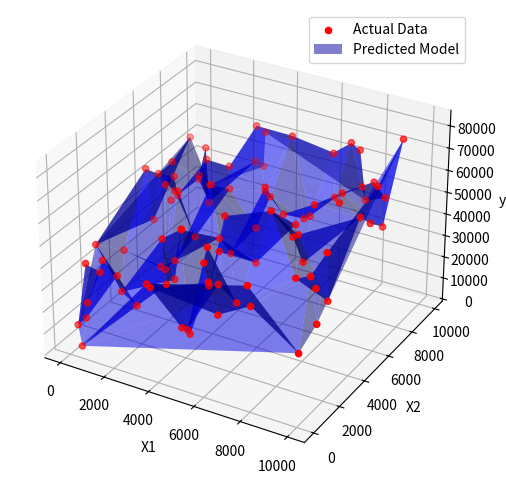

Generate this figure with matplotlib:
"""Open-source Linear Model
[redacted]
Fell free to use in your program """

import numpy as np
import matplotlib.pyplot as plt

# Enter you data -----------------------------------------------------------------
np.random.seed(1)
X1 = np.random.randint(0, 10000, size=100)  
X2 = np.random.randint(0, 10000, size=100)  
X3 = np.random.randint(0, 10000, size=100)  

y = 2 * X1 + 3 * X2 + 4 * X3 + np.random.randint(500, 1000, size=100)  

X = np.column_stack((X1, X2, X3)) 
#--------------------------------------------------------------------------------



X_min = np.min(X, axis=0)
X_max = np.max(X, axis=0)
X_norm = (X - X_min) / (X_max - X_min) 




m = len(y)
alpha_values = np.array([1, 0.1, 0.001, 0.0001])  #Default Learning rates, you can adjust to yours
tolerance = 1e-6
best_alpha = 0
max_iterations = 10000
best_w = np.zeros(X.shape[1]) 
best_b = 0
best_cost = float('inf')




def compute_cost(X, y, w, b):
    f_wb = b + np.dot(X, w)  
    return (1 / (2 * m)) * np.sum((f_wb - y) ** 2)


def compute_gradient(X, y, w, b): 
   
    m,n = X.shape          
    dj_dw = np.zeros((n,))
    dj_db = 0.

    for i in range(m):                             
        err = (np.dot(X[i], w) + b) - y[i]   
        for j in range(n):                         
            dj_dw[j] = dj_dw[j] + err * X[i, j]    
        dj_db = dj_db + err                        
    dj_dw = dj_dw / m                                
    dj_db = dj_db / m                                
        
    return dj_db, dj_dw




for alpha in alpha_values:
    w = np.zeros(X.shape[1])  #Default initial rates
    b = 100  #Default initial rates
    previous_cost = float('inf')

    for iteration in range(max_iterations):
        
        d_b,d_w=compute_gradient(X_norm,y,w,b)
       
        b -= alpha * d_b
        w -= alpha * d_w
        cost = compute_cost(X_norm, y, w, b)

        if cost > previous_cost or not np.isfinite(cost):
            print(f"Divergence detected at alpha={alpha}, iteration={iteration}")
            break

        if abs(previous_cost - cost) < tolerance:
            break
        previous_cost = cost

   
    if cost < best_cost:
        best_w, best_b, best_alpha, best_cost = w, b, alpha, cost




w_actual = best_w / (X_max - X_min)
b_actual = best_b - np.dot(X_min, w_actual)  





# Printing Data, format according to yours
print(f"LEARNING RATE : {best_alpha}")
print(f"Cost Function = {best_cost}")
print(f"Intercept (B) : {b_actual}")
print(f"Weights (w) : {w_actual}")

if len(w) == 1: 
    print(f"Final Regression Line: y = {b:.4f} + {w_actual[0]:.4f} * X")
else:  
    equation = "y = " + f"{b_actual:.4f}"
    for i in range(len(w)):
        equation += f" + {w_actual[i]:.4f} * X{i+1}"  
    print(f"Final Regression Line: {equation}")



#Note: Plotting muliple regrssion requires advanced setting, Set the plot accordingly

#The plot used here is 2 feature plot with target

fig = plt.figure(figsize=(8, 6))
ax = fig.add_subplot(111, projection='3d')

ax.scatter(X1, X2, y, color='red', label='Actual Data')

y_pred = b_actual + np.dot(X, w_actual)  
ax.plot_trisurf(X1, X2, y_pred, color='blue', alpha=0.5, label='Predicted Model')
ax.set_xlabel('X1')
ax.set_ylabel('X2')
ax.set_zlabel('y')
ax.legend()
plt.show()

#BUILD YOU FUNCTION TO TEST DATA

"An Updated version for the model as an import file will be shared soon along with Regularization"